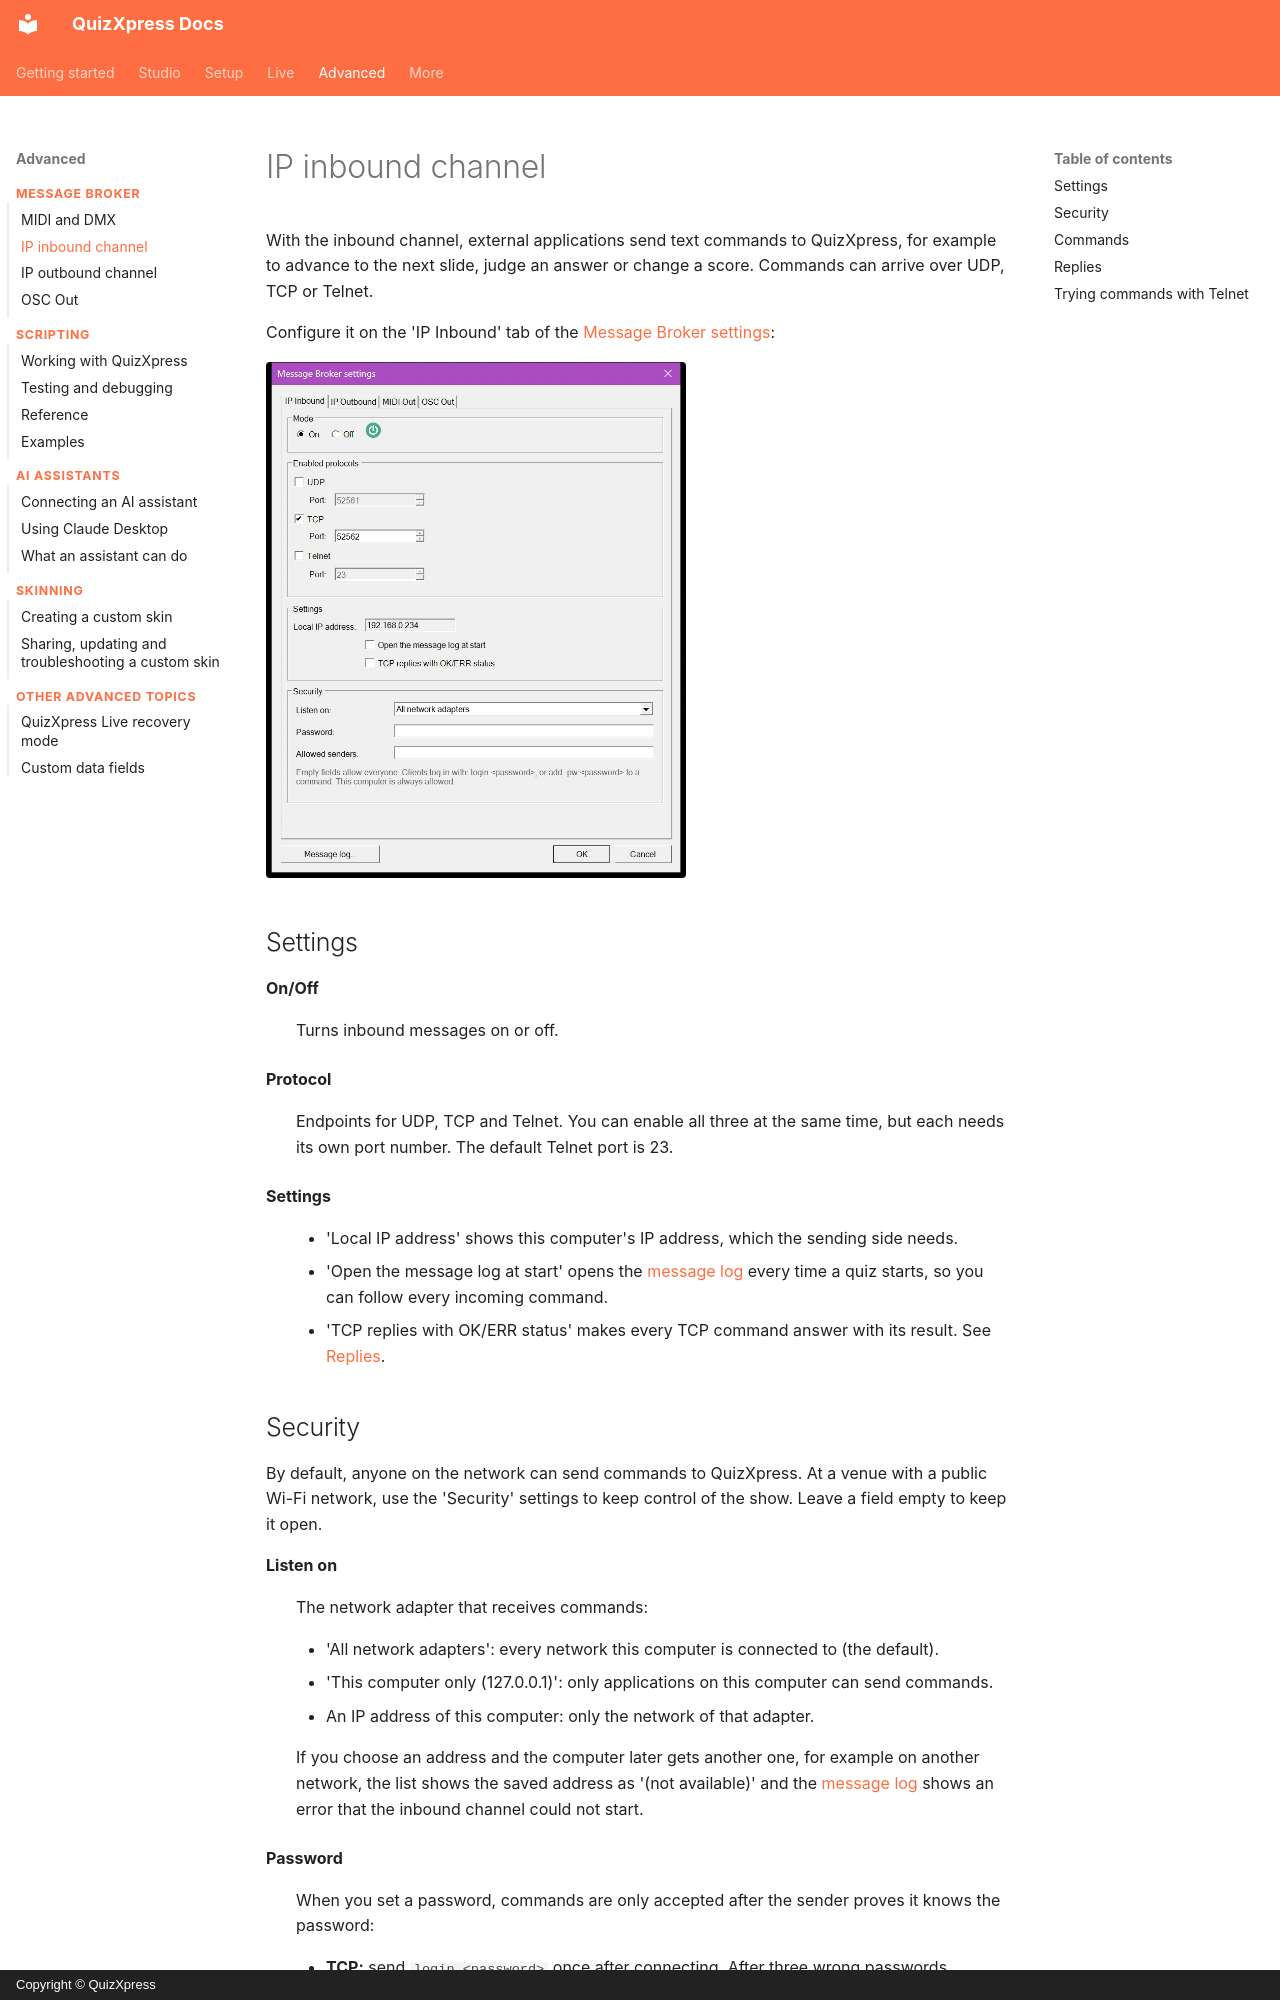

repository: gameshowcrew/quizxpress-docs · page: advanced/message-broker/ip-inbound/index.html · generator: mkdocs · copyright: Copyright © QuizXpress

# IP inbound channel

With the inbound channel, external applications send text commands to QuizXpress, for example to advance to the next slide, judge an answer or change a score. Commands can arrive over UDP, TCP or Telnet.

Configure it on the 'IP Inbound' tab of the [Message Broker settings](index.md#opening-the-message-broker-settings):

![The IP Inbound tab](../../assets/images/mb-ip-inbound-tab.webp){ width="420" loading=lazy }

## Settings

**On/Off**
:   Turns inbound messages on or off.

**Protocol**
:   Endpoints for UDP, TCP and Telnet. You can enable all three at the same time, but each needs its own port number. The default Telnet port is 23.

**Settings**
:   - 'Local IP address' shows this computer's IP address, which the sending side needs.
    - 'Open the message log at start' opens the [message log](index.md#message-log) every time a quiz starts, so you can follow every incoming command.
    - 'TCP replies with OK/ERR status' makes every TCP command answer with its result. See [Replies](#replies).
